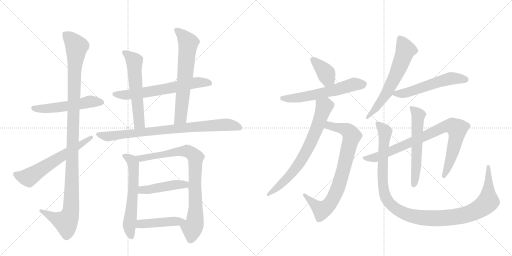
t = 0.00 s
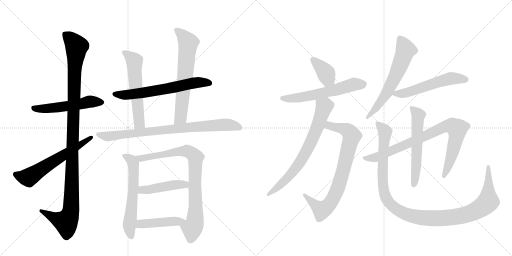
t = 3.21 s
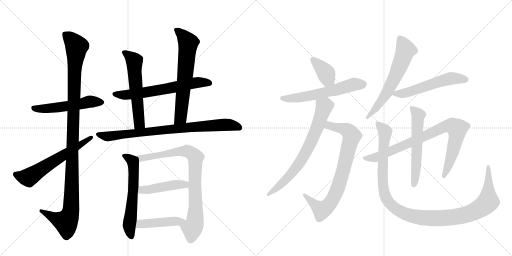
t = 6.41 s
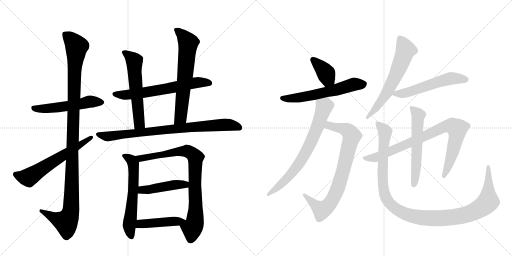
t = 9.62 s
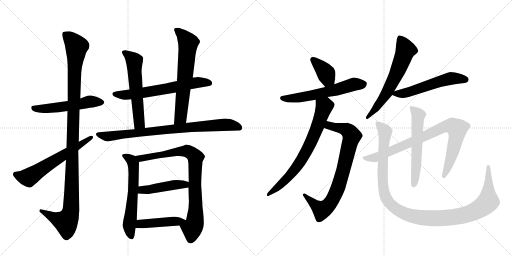
t = 12.82 s
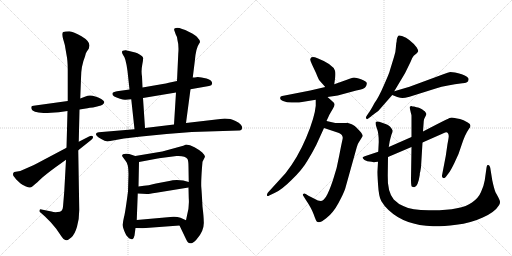
t = 16.03 s

The animated SVG that drew these frames (rendered in a browser with its animation timeline set to each time). Animation: 20 CSS @keyframes rules; one cycle of 16.03 s.

<svg version="1.1" viewBox="0 0 2048 1024" xmlns="http://www.w3.org/2000/svg">
  <g stroke="lightgray" stroke-dasharray="1,1" stroke-width="1" transform="scale(4, 4)">
    <line x1="0" y1="0" x2="256" y2="256"></line>
    <line x1="256" y1="0" x2="0" y2="256"></line>
    <line x1="128" y1="0" x2="128" y2="256"></line>
    <line x1="0" y1="128" x2="256" y2="128"></line>
    <line x1="256" y1="0" x2="512" y2="256"></line>
    <line x1="512" y1="0" x2="256" y2="256"></line>
    <line x1="384" y1="0" x2="384" y2="256"></line>
    <line x1="256" y1="128" x2="512" y2="128"></line>
  </g>
<g transform="scale(1, -1) translate(0, -850)">
   <style type="text/css">
    @keyframes keyframes0 {
      from {
       stroke: black;
       stroke-dashoffset: 535;
       stroke-width: 128;
       }
       64% {
       animation-timing-function: step-end;
       stroke: black;
       stroke-dashoffset: 0;
       stroke-width: 128;
       }
       to {
       stroke: black;
       stroke-width: 1024;
       }
       }
       #make-me-a-hanzi-animation-0 {
         animation: keyframes0 0.685384s both;
         animation-delay: 0.000000s;
         animation-timing-function: linear;
       }
    @keyframes keyframes1 {
      from {
       stroke: black;
       stroke-dashoffset: 1140;
       stroke-width: 128;
       }
       79% {
       animation-timing-function: step-end;
       stroke: black;
       stroke-dashoffset: 0;
       stroke-width: 128;
       }
       to {
       stroke: black;
       stroke-width: 1024;
       }
       }
       #make-me-a-hanzi-animation-1 {
         animation: keyframes1 1.177734s both;
         animation-delay: 0.685384s;
         animation-timing-function: linear;
       }
    @keyframes keyframes2 {
      from {
       stroke: black;
       stroke-dashoffset: 607;
       stroke-width: 128;
       }
       66% {
       animation-timing-function: step-end;
       stroke: black;
       stroke-dashoffset: 0;
       stroke-width: 128;
       }
       to {
       stroke: black;
       stroke-width: 1024;
       }
       }
       #make-me-a-hanzi-animation-2 {
         animation: keyframes2 0.743978s both;
         animation-delay: 1.863118s;
         animation-timing-function: linear;
       }
    @keyframes keyframes3 {
      from {
       stroke: black;
       stroke-dashoffset: 640;
       stroke-width: 128;
       }
       68% {
       animation-timing-function: step-end;
       stroke: black;
       stroke-dashoffset: 0;
       stroke-width: 128;
       }
       to {
       stroke: black;
       stroke-width: 1024;
       }
       }
       #make-me-a-hanzi-animation-3 {
         animation: keyframes3 0.770833s both;
         animation-delay: 2.607096s;
         animation-timing-function: linear;
       }
    @keyframes keyframes4 {
      from {
       stroke: black;
       stroke-dashoffset: 577;
       stroke-width: 128;
       }
       65% {
       animation-timing-function: step-end;
       stroke: black;
       stroke-dashoffset: 0;
       stroke-width: 128;
       }
       to {
       stroke: black;
       stroke-width: 1024;
       }
       }
       #make-me-a-hanzi-animation-4 {
         animation: keyframes4 0.719564s both;
         animation-delay: 3.377930s;
         animation-timing-function: linear;
       }
    @keyframes keyframes5 {
      from {
       stroke: black;
       stroke-dashoffset: 651;
       stroke-width: 128;
       }
       68% {
       animation-timing-function: step-end;
       stroke: black;
       stroke-dashoffset: 0;
       stroke-width: 128;
       }
       to {
       stroke: black;
       stroke-width: 1024;
       }
       }
       #make-me-a-hanzi-animation-5 {
         animation: keyframes5 0.779785s both;
         animation-delay: 4.097493s;
         animation-timing-function: linear;
       }
    @keyframes keyframes6 {
      from {
       stroke: black;
       stroke-dashoffset: 826;
       stroke-width: 128;
       }
       73% {
       animation-timing-function: step-end;
       stroke: black;
       stroke-dashoffset: 0;
       stroke-width: 128;
       }
       to {
       stroke: black;
       stroke-width: 1024;
       }
       }
       #make-me-a-hanzi-animation-6 {
         animation: keyframes6 0.922201s both;
         animation-delay: 4.877279s;
         animation-timing-function: linear;
       }
    @keyframes keyframes7 {
      from {
       stroke: black;
       stroke-dashoffset: 604;
       stroke-width: 128;
       }
       66% {
       animation-timing-function: step-end;
       stroke: black;
       stroke-dashoffset: 0;
       stroke-width: 128;
       }
       to {
       stroke: black;
       stroke-width: 1024;
       }
       }
       #make-me-a-hanzi-animation-7 {
         animation: keyframes7 0.741536s both;
         animation-delay: 5.799479s;
         animation-timing-function: linear;
       }
    @keyframes keyframes8 {
      from {
       stroke: black;
       stroke-dashoffset: 832;
       stroke-width: 128;
       }
       73% {
       animation-timing-function: step-end;
       stroke: black;
       stroke-dashoffset: 0;
       stroke-width: 128;
       }
       to {
       stroke: black;
       stroke-width: 1024;
       }
       }
       #make-me-a-hanzi-animation-8 {
         animation: keyframes8 0.927083s both;
         animation-delay: 6.541016s;
         animation-timing-function: linear;
       }
    @keyframes keyframes9 {
      from {
       stroke: black;
       stroke-dashoffset: 451;
       stroke-width: 128;
       }
       59% {
       animation-timing-function: step-end;
       stroke: black;
       stroke-dashoffset: 0;
       stroke-width: 128;
       }
       to {
       stroke: black;
       stroke-width: 1024;
       }
       }
       #make-me-a-hanzi-animation-9 {
         animation: keyframes9 0.617025s both;
         animation-delay: 7.468099s;
         animation-timing-function: linear;
       }
    @keyframes keyframes10 {
      from {
       stroke: black;
       stroke-dashoffset: 449;
       stroke-width: 128;
       }
       59% {
       animation-timing-function: step-end;
       stroke: black;
       stroke-dashoffset: 0;
       stroke-width: 128;
       }
       to {
       stroke: black;
       stroke-width: 1024;
       }
       }
       #make-me-a-hanzi-animation-10 {
         animation: keyframes10 0.615397s both;
         animation-delay: 8.085124s;
         animation-timing-function: linear;
       }
    @keyframes keyframes11 {
      from {
       stroke: black;
       stroke-dashoffset: 377;
       stroke-width: 128;
       }
       55% {
       animation-timing-function: step-end;
       stroke: black;
       stroke-dashoffset: 0;
       stroke-width: 128;
       }
       to {
       stroke: black;
       stroke-width: 1024;
       }
       }
       #make-me-a-hanzi-animation-11 {
         animation: keyframes11 0.556803s both;
         animation-delay: 8.700521s;
         animation-timing-function: linear;
       }
    @keyframes keyframes12 {
      from {
       stroke: black;
       stroke-dashoffset: 592;
       stroke-width: 128;
       }
       66% {
       animation-timing-function: step-end;
       stroke: black;
       stroke-dashoffset: 0;
       stroke-width: 128;
       }
       to {
       stroke: black;
       stroke-width: 1024;
       }
       }
       #make-me-a-hanzi-animation-12 {
         animation: keyframes12 0.731771s both;
         animation-delay: 9.257324s;
         animation-timing-function: linear;
       }
    @keyframes keyframes13 {
      from {
       stroke: black;
       stroke-dashoffset: 792;
       stroke-width: 128;
       }
       72% {
       animation-timing-function: step-end;
       stroke: black;
       stroke-dashoffset: 0;
       stroke-width: 128;
       }
       to {
       stroke: black;
       stroke-width: 1024;
       }
       }
       #make-me-a-hanzi-animation-13 {
         animation: keyframes13 0.894531s both;
         animation-delay: 9.989095s;
         animation-timing-function: linear;
       }
    @keyframes keyframes14 {
      from {
       stroke: black;
       stroke-dashoffset: 715;
       stroke-width: 128;
       }
       70% {
       animation-timing-function: step-end;
       stroke: black;
       stroke-dashoffset: 0;
       stroke-width: 128;
       }
       to {
       stroke: black;
       stroke-width: 1024;
       }
       }
       #make-me-a-hanzi-animation-14 {
         animation: keyframes14 0.831868s both;
         animation-delay: 10.883626s;
         animation-timing-function: linear;
       }
    @keyframes keyframes15 {
      from {
       stroke: black;
       stroke-dashoffset: 621;
       stroke-width: 128;
       }
       67% {
       animation-timing-function: step-end;
       stroke: black;
       stroke-dashoffset: 0;
       stroke-width: 128;
       }
       to {
       stroke: black;
       stroke-width: 1024;
       }
       }
       #make-me-a-hanzi-animation-15 {
         animation: keyframes15 0.755371s both;
         animation-delay: 11.715495s;
         animation-timing-function: linear;
       }
    @keyframes keyframes16 {
      from {
       stroke: black;
       stroke-dashoffset: 552;
       stroke-width: 128;
       }
       64% {
       animation-timing-function: step-end;
       stroke: black;
       stroke-dashoffset: 0;
       stroke-width: 128;
       }
       to {
       stroke: black;
       stroke-width: 1024;
       }
       }
       #make-me-a-hanzi-animation-16 {
         animation: keyframes16 0.699219s both;
         animation-delay: 12.470866s;
         animation-timing-function: linear;
       }
    @keyframes keyframes17 {
      from {
       stroke: black;
       stroke-dashoffset: 853;
       stroke-width: 128;
       }
       74% {
       animation-timing-function: step-end;
       stroke: black;
       stroke-dashoffset: 0;
       stroke-width: 128;
       }
       to {
       stroke: black;
       stroke-width: 1024;
       }
       }
       #make-me-a-hanzi-animation-17 {
         animation: keyframes17 0.944173s both;
         animation-delay: 13.170085s;
         animation-timing-function: linear;
       }
    @keyframes keyframes18 {
      from {
       stroke: black;
       stroke-dashoffset: 578;
       stroke-width: 128;
       }
       65% {
       animation-timing-function: step-end;
       stroke: black;
       stroke-dashoffset: 0;
       stroke-width: 128;
       }
       to {
       stroke: black;
       stroke-width: 1024;
       }
       }
       #make-me-a-hanzi-animation-18 {
         animation: keyframes18 0.720378s both;
         animation-delay: 14.114258s;
         animation-timing-function: linear;
       }
    @keyframes keyframes19 {
      from {
       stroke: black;
       stroke-dashoffset: 1157;
       stroke-width: 128;
       }
       79% {
       animation-timing-function: step-end;
       stroke: black;
       stroke-dashoffset: 0;
       stroke-width: 128;
       }
       to {
       stroke: black;
       stroke-width: 1024;
       }
       }
       #make-me-a-hanzi-animation-19 {
         animation: keyframes19 1.191569s both;
         animation-delay: 14.834635s;
         animation-timing-function: linear;
       }
</style>
<path d="M 318 412 L 350 417 Q 357 419 372 420 L 396 426 Q 413 428 417 441 Q 418 445 405 454 Q 393 462 381 464 Q 359 473 342 464 L 321 456 L 271 446 L 134 427 Q 128 426 126 424 Q 124 422 126 414 Q 130 401 174 398 Q 181 397 204 399 L 235 401 L 270 406 L 318 412 Z" fill="lightgray"></path> 
<path d="M 264 211 L 257 84 L 252 23 Q 251 2 231 2 Q 217 0 206 4 L 166 12 Q 160 14 158 9 Q 156 3 163 -1 L 180 -16 Q 203 -37 224 -64 L 242 -90 Q 249 -101 254 -106 Q 262 -111 266 -111 Q 271 -112 285 -100 Q 299 -88 308 -57 Q 317 -27 317 10 L 313 249 L 315 283 L 318 412 L 321 456 L 324 536 Q 324 586 340 624 Q 343 640 348 645 L 355 655 L 358 668 Q 358 686 326 705 Q 294 724 277 725 Q 260 725 253 722 Q 246 718 253 692 Q 261 666 261 660 L 266 631 Q 271 608 271 570 L 271 446 L 270 406 L 266 259 L 264 211 Z" fill="lightgray"></path> 
<path d="M 122 184 L 81 166 L 57 162 L 53 158 Q 51 150 54 146 L 65 132 L 81 117 Q 87 111 104 104 Q 121 96 128 103 Q 136 109 141 114 Q 147 118 163 134 Q 180 150 218 178 L 264 211 L 313 249 L 362 288 Q 376 299 371 305 Q 366 310 356 304 L 315 283 L 266 259 L 166 206 Q 127 185 122 184 Z" fill="lightgray"></path> 
<path d="M 762 493 L 836 506 Q 848 508 848 514 Q 850 520 844 527 Q 838 534 816 538 Q 794 542 791 542 Q 777 540 771 540 L 708 526 L 675 519 Q 664 516 651 514 L 570 500 L 518 492 L 468 485 Q 450 482 450 476 Q 446 464 480 455 Q 495 450 502 451 L 525 453 L 572 458 L 704 480 L 762 493 Z" fill="lightgray"></path> 
<path d="M 570 500 L 568 544 Q 564 565 569 591 Q 574 616 572 620 Q 571 624 560 631 Q 549 638 541 640 L 516 646 Q 510 647 504 649 Q 498 650 491 647 Q 484 644 493 629 Q 503 619 510 566 L 518 492 L 525 453 L 538 333 C 541 303 582 308 580 338 L 572 458 L 570 500 Z" fill="lightgray"></path> 
<path d="M 744 358 L 762 493 L 771 540 L 779 604 Q 783 658 798 678 Q 804 685 792 697 Q 786 708 755 723 Q 725 738 709 739 Q 694 739 697 729 L 703 712 Q 708 706 710 689 Q 716 668 713 634 L 708 526 L 704 480 L 696 352 C 694 322 740 328 744 358 Z" fill="lightgray"></path> 
<path d="M 666 314 L 767 322 L 956 328 Q 967 327 968 336 Q 972 352 942 366 Q 929 372 921 374 L 899 376 L 744 358 L 696 352 L 580 338 L 538 333 L 395 321 Q 386 320 384 315 Q 381 307 405 294 Q 423 282 435 285 L 496 296 L 565 304 L 666 314 Z" fill="lightgray"></path> 
<path d="M 541 226 L 526 231 Q 515 236 503 235 Q 482 233 491 222 L 502 207 Q 514 195 514 154 L 512 84 Q 501 -1 496 -18 Q 492 -35 491 -48 Q 490 -61 505 -91 L 516 -103 Q 521 -106 524 -106 L 526 -107 Q 527 -108 531 -106 Q 535 -104 538 -92 L 542 -62 L 547 -30 L 551 76 L 554 104 L 556 202 C 556 221 556 221 541 226 Z" fill="lightgray"></path> 
<path d="M 815 -36 Q 815 -18 810 23 Q 807 81 805 103 Q 804 125 808 180 L 810 203 L 820 223 Q 820 229 809 240 Q 798 250 778 261 Q 759 272 744 272 Q 737 268 733 267 L 649 244 L 541 226 C 511 221 527 196 556 202 L 636 217 L 706 226 Q 741 228 750 214 Q 754 206 754 182 L 755 122 L 754 100 L 755 58 Q 758 24 748 -12 L 744 -31 C 738 -60 705 -25 718 -52 L 740 -98 Q 750 -120 754 -121 Q 759 -123 765 -123 Q 771 -124 786 -108 Q 818 -74 815 -36 Z" fill="lightgray"></path> 
<path d="M 551 76 L 588 74 Q 589 73 625 79 L 754 100 C 784 105 784 114 755 122 L 733 128 Q 698 132 677 126 L 624 116 Q 601 109 554 104 C 524 101 521 78 551 76 Z" fill="lightgray"></path> 
<path d="M 542 -62 L 570 -63 L 718 -52 C 748 -50 771 -43 744 -31 L 722 -21 Q 707 -16 693 -17 L 547 -30 C 517 -33 512 -61 542 -62 Z" fill="lightgray"></path> 
<path d="M 1337 513 L 1341 542 Q 1343 558 1340 567 Q 1332 593 1270 617 Q 1243 628 1241 613 Q 1240 609 1248 592 L 1264 558 Q 1273 535 1278 528 L 1301 502 C 1321 480 1333 483 1337 513 Z" fill="lightgray"></path> 
<path d="M 1310 462 L 1351 468 L 1425 488 Q 1457 493 1462 502 Q 1468 511 1467 518 Q 1465 525 1444 533 Q 1424 540 1416 540 Q 1408 539 1385 530 L 1337 513 L 1301 502 L 1241 488 L 1139 468 Q 1126 466 1123 464 Q 1115 452 1132 446 Q 1149 439 1173 440 L 1196 440 L 1263 451 L 1310 462 Z" fill="lightgray"></path> 
<path d="M 1436 282 L 1451 306 Q 1451 313 1439 326 Q 1428 338 1419 346 Q 1410 354 1389 359 L 1386 358 L 1341 358 L 1306 366 C 1277 373 1268 347 1296 338 L 1356 318 Q 1375 309 1370 292 Q 1366 275 1357 228 Q 1349 180 1332 130 Q 1315 80 1304 63 Q 1293 46 1283 46 Q 1273 46 1256 56 L 1234 67 L 1223 74 Q 1216 78 1213 74 Q 1209 72 1213 67 L 1223 51 Q 1246 17 1255 -8 Q 1264 -34 1268 -37 Q 1280 -44 1306 -22 Q 1333 -1 1354 38 Q 1375 77 1381 96 L 1427 261 Q 1430 274 1436 282 Z" fill="lightgray"></path> 
<path d="M 1306 366 L 1318 392 L 1332 416 Q 1339 428 1338 434 Q 1338 439 1328 446 L 1310 462 C 1288 482 1263 481 1263 451 L 1263 427 Q 1259 381 1225 300 Q 1191 219 1142 157 L 1071 79 Q 1067 72 1068 68 Q 1070 64 1077 68 L 1100 79 Q 1127 91 1166 130 Q 1209 171 1229 206 Q 1250 240 1265 270 L 1296 338 L 1306 366 Z" fill="lightgray"></path> 
<path d="M 1576 622 L 1560 570 Q 1558 559 1536 510 Q 1515 461 1498 438 Q 1481 406 1473 396 L 1467 387 Q 1461 380 1465 376 Q 1467 371 1473 376 L 1484 384 Q 1485 386 1499 396 L 1513 406 L 1569 470 L 1577 485 L 1620 557 L 1642 602 Q 1649 621 1655 627 L 1666 636 Q 1673 643 1673 646 Q 1673 649 1667 660 Q 1641 694 1608 706 Q 1597 710 1593 707 Q 1587 697 1587 691 Q 1587 685 1585 677 L 1583 656 Q 1583 643 1576 622 Z" fill="lightgray"></path> 
<path d="M 1569 470 L 1589 462 Q 1602 458 1610 458 Q 1618 458 1638 463 L 1743 496 Q 1788 510 1849 517 Q 1874 518 1874 531 Q 1878 542 1847 553 Q 1832 558 1820 560 L 1801 562 Q 1792 560 1776 554 L 1638 503 L 1577 485 C 1551 477 1551 477 1569 470 Z" fill="lightgray"></path> 
<path d="M 1486 203 L 1496 201 Q 1498 203 1512 203 L 1552 222 L 1646 262 L 1690 280 L 1776 318 Q 1793 327 1795 306 Q 1795 300 1790 274 L 1783 226 L 1768 148 Q 1767 139 1773 138 Q 1779 136 1783 142 L 1795 158 Q 1802 166 1818 199 Q 1835 231 1847 272 Q 1860 312 1876 335 Q 1890 350 1871 360 Q 1853 372 1840 374 Q 1827 376 1819 378 Q 1812 380 1807 380 Q 1803 380 1798 378 Q 1793 376 1742 350 L 1692 324 L 1646 302 L 1555 262 L 1513 243 L 1459 225 Q 1451 222 1450 220 Q 1450 217 1458 210 Q 1467 203 1486 203 Z" fill="lightgray"></path> 
<path d="M 1646 262 L 1644 134 Q 1644 107 1647 104 Q 1651 101 1657 101 Q 1672 103 1679 150 Q 1679 159 1681 163 L 1684 181 L 1690 280 L 1692 324 L 1695 366 Q 1695 373 1701 383 Q 1707 392 1705 396 Q 1703 400 1699 405 Q 1698 405 1688 413 Q 1676 419 1672 420 Q 1668 420 1656 424 Q 1650 424 1646 426 L 1640 424 Q 1638 422 1639 418 L 1644 396 Q 1645 395 1646 388 L 1646 302 L 1646 262 Z" fill="lightgray"></path> 
<path d="M 1512 203 L 1510 167 Q 1509 163 1512 114 Q 1515 64 1525 46 Q 1536 27 1554 10 Q 1620 -52 1732 -55 Q 1767 -56 1825 -49 Q 1884 -42 1931 -20 Q 1979 1 1996 29 Q 2000 35 2000 41 Q 2001 46 1992 63 L 1982 81 Q 1976 96 1969 129 L 1961 179 Q 1959 186 1956 189 Q 1954 191 1950 190 Q 1947 188 1946 179 L 1939 129 Q 1935 105 1924 82 Q 1914 58 1888 40 Q 1846 9 1730 9 Q 1651 7 1613 26 Q 1594 33 1575 52 Q 1549 84 1551 148 L 1552 222 L 1555 262 L 1559 286 L 1565 309 Q 1572 322 1570 329 Q 1562 347 1545 353 L 1517 363 Q 1506 366 1503 362 Q 1500 357 1507 338 Q 1515 319 1515 282 L 1513 243 L 1512 203 Z" fill="lightgray"></path> 
      <clipPath id="make-me-a-hanzi-clip-0">
      <path d="M 318 412 L 350 417 Q 357 419 372 420 L 396 426 Q 413 428 417 441 Q 418 445 405 454 Q 393 462 381 464 Q 359 473 342 464 L 321 456 L 271 446 L 134 427 Q 128 426 126 424 Q 124 422 126 414 Q 130 401 174 398 Q 181 397 204 399 L 235 401 L 270 406 L 318 412 Z" fill="lightgray"></path>
      </clipPath>
      <path clip-path="url(#make-me-a-hanzi-clip-0)" d="M 132 419 L 180 415 L 274 426 L 360 444 L 408 440 " fill="none" id="make-me-a-hanzi-animation-0" stroke-dasharray="407 814" stroke-linecap="round"></path>

      <clipPath id="make-me-a-hanzi-clip-1">
      <path d="M 264 211 L 257 84 L 252 23 Q 251 2 231 2 Q 217 0 206 4 L 166 12 Q 160 14 158 9 Q 156 3 163 -1 L 180 -16 Q 203 -37 224 -64 L 242 -90 Q 249 -101 254 -106 Q 262 -111 266 -111 Q 271 -112 285 -100 Q 299 -88 308 -57 Q 317 -27 317 10 L 313 249 L 315 283 L 318 412 L 321 456 L 324 536 Q 324 586 340 624 Q 343 640 348 645 L 355 655 L 358 668 Q 358 686 326 705 Q 294 724 277 725 Q 260 725 253 722 Q 246 718 253 692 Q 261 666 261 660 L 266 631 Q 271 608 271 570 L 271 446 L 270 406 L 266 259 L 264 211 Z" fill="lightgray"></path>
      </clipPath>
      <path clip-path="url(#make-me-a-hanzi-clip-1)" d="M 260 714 L 306 664 L 298 562 L 285 17 L 276 -20 L 264 -37 L 220 -23 L 164 6 " fill="none" id="make-me-a-hanzi-animation-1" stroke-dasharray="1012 2024" stroke-linecap="round"></path>

      <clipPath id="make-me-a-hanzi-clip-2">
      <path d="M 122 184 L 81 166 L 57 162 L 53 158 Q 51 150 54 146 L 65 132 L 81 117 Q 87 111 104 104 Q 121 96 128 103 Q 136 109 141 114 Q 147 118 163 134 Q 180 150 218 178 L 264 211 L 313 249 L 362 288 Q 376 299 371 305 Q 366 310 356 304 L 315 283 L 266 259 L 166 206 Q 127 185 122 184 Z" fill="lightgray"></path>
      </clipPath>
      <path clip-path="url(#make-me-a-hanzi-clip-2)" d="M 62 153 L 104 140 L 123 145 L 364 301 " fill="none" id="make-me-a-hanzi-animation-2" stroke-dasharray="479 958" stroke-linecap="round"></path>

      <clipPath id="make-me-a-hanzi-clip-3">
      <path d="M 762 493 L 836 506 Q 848 508 848 514 Q 850 520 844 527 Q 838 534 816 538 Q 794 542 791 542 Q 777 540 771 540 L 708 526 L 675 519 Q 664 516 651 514 L 570 500 L 518 492 L 468 485 Q 450 482 450 476 Q 446 464 480 455 Q 495 450 502 451 L 525 453 L 572 458 L 704 480 L 762 493 Z" fill="lightgray"></path>
      </clipPath>
      <path clip-path="url(#make-me-a-hanzi-clip-3)" d="M 458 474 L 506 470 L 788 520 L 837 518 " fill="none" id="make-me-a-hanzi-animation-3" stroke-dasharray="512 1024" stroke-linecap="round"></path>

      <clipPath id="make-me-a-hanzi-clip-4">
      <path d="M 570 500 L 568 544 Q 564 565 569 591 Q 574 616 572 620 Q 571 624 560 631 Q 549 638 541 640 L 516 646 Q 510 647 504 649 Q 498 650 491 647 Q 484 644 493 629 Q 503 619 510 566 L 518 492 L 525 453 L 538 333 C 541 303 582 308 580 338 L 572 458 L 570 500 Z" fill="lightgray"></path>
      </clipPath>
      <path clip-path="url(#make-me-a-hanzi-clip-4)" d="M 499 639 L 538 605 L 557 356 L 544 341 " fill="none" id="make-me-a-hanzi-animation-4" stroke-dasharray="449 898" stroke-linecap="round"></path>

      <clipPath id="make-me-a-hanzi-clip-5">
      <path d="M 744 358 L 762 493 L 771 540 L 779 604 Q 783 658 798 678 Q 804 685 792 697 Q 786 708 755 723 Q 725 738 709 739 Q 694 739 697 729 L 703 712 Q 708 706 710 689 Q 716 668 713 634 L 708 526 L 704 480 L 696 352 C 694 322 740 328 744 358 Z" fill="lightgray"></path>
      </clipPath>
      <path clip-path="url(#make-me-a-hanzi-clip-5)" d="M 708 728 L 727 713 L 752 675 L 723 384 L 701 359 " fill="none" id="make-me-a-hanzi-animation-5" stroke-dasharray="523 1046" stroke-linecap="round"></path>

      <clipPath id="make-me-a-hanzi-clip-6">
      <path d="M 666 314 L 767 322 L 956 328 Q 967 327 968 336 Q 972 352 942 366 Q 929 372 921 374 L 899 376 L 744 358 L 696 352 L 580 338 L 538 333 L 395 321 Q 386 320 384 315 Q 381 307 405 294 Q 423 282 435 285 L 496 296 L 565 304 L 666 314 Z" fill="lightgray"></path>
      </clipPath>
      <path clip-path="url(#make-me-a-hanzi-clip-6)" d="M 392 313 L 429 304 L 754 341 L 894 351 L 942 347 L 957 340 " fill="none" id="make-me-a-hanzi-animation-6" stroke-dasharray="698 1396" stroke-linecap="round"></path>

      <clipPath id="make-me-a-hanzi-clip-7">
      <path d="M 541 226 L 526 231 Q 515 236 503 235 Q 482 233 491 222 L 502 207 Q 514 195 514 154 L 512 84 Q 501 -1 496 -18 Q 492 -35 491 -48 Q 490 -61 505 -91 L 516 -103 Q 521 -106 524 -106 L 526 -107 Q 527 -108 531 -106 Q 535 -104 538 -92 L 542 -62 L 547 -30 L 551 76 L 554 104 L 556 202 C 556 221 556 221 541 226 Z" fill="lightgray"></path>
      </clipPath>
      <path clip-path="url(#make-me-a-hanzi-clip-7)" d="M 498 228 L 527 209 L 533 195 L 533 85 L 517 -58 L 528 -101 " fill="none" id="make-me-a-hanzi-animation-7" stroke-dasharray="476 952" stroke-linecap="round"></path>

      <clipPath id="make-me-a-hanzi-clip-8">
      <path d="M 815 -36 Q 815 -18 810 23 Q 807 81 805 103 Q 804 125 808 180 L 810 203 L 820 223 Q 820 229 809 240 Q 798 250 778 261 Q 759 272 744 272 Q 737 268 733 267 L 649 244 L 541 226 C 511 221 527 196 556 202 L 636 217 L 706 226 Q 741 228 750 214 Q 754 206 754 182 L 755 122 L 754 100 L 755 58 Q 758 24 748 -12 L 744 -31 C 738 -60 705 -25 718 -52 L 740 -98 Q 750 -120 754 -121 Q 759 -123 765 -123 Q 771 -124 786 -108 Q 818 -74 815 -36 Z" fill="lightgray"></path>
      </clipPath>
      <path clip-path="url(#make-me-a-hanzi-clip-8)" d="M 549 223 L 562 216 L 731 246 L 752 245 L 779 225 L 783 10 L 779 -43 L 762 -108 " fill="none" id="make-me-a-hanzi-animation-8" stroke-dasharray="704 1408" stroke-linecap="round"></path>

      <clipPath id="make-me-a-hanzi-clip-9">
      <path d="M 551 76 L 588 74 Q 589 73 625 79 L 754 100 C 784 105 784 114 755 122 L 733 128 Q 698 132 677 126 L 624 116 Q 601 109 554 104 C 524 101 521 78 551 76 Z" fill="lightgray"></path>
      </clipPath>
      <path clip-path="url(#make-me-a-hanzi-clip-9)" d="M 558 82 L 568 90 L 748 117 " fill="none" id="make-me-a-hanzi-animation-9" stroke-dasharray="323 646" stroke-linecap="round"></path>

      <clipPath id="make-me-a-hanzi-clip-10">
      <path d="M 542 -62 L 570 -63 L 718 -52 C 748 -50 771 -43 744 -31 L 722 -21 Q 707 -16 693 -17 L 547 -30 C 517 -33 512 -61 542 -62 Z" fill="lightgray"></path>
      </clipPath>
      <path clip-path="url(#make-me-a-hanzi-clip-10)" d="M 549 -58 L 562 -46 L 737 -31 " fill="none" id="make-me-a-hanzi-animation-10" stroke-dasharray="321 642" stroke-linecap="round"></path>

      <clipPath id="make-me-a-hanzi-clip-11">
      <path d="M 1337 513 L 1341 542 Q 1343 558 1340 567 Q 1332 593 1270 617 Q 1243 628 1241 613 Q 1240 609 1248 592 L 1264 558 Q 1273 535 1278 528 L 1301 502 C 1321 480 1333 483 1337 513 Z" fill="lightgray"></path>
      </clipPath>
      <path clip-path="url(#make-me-a-hanzi-clip-11)" d="M 1251 611 L 1305 555 L 1310 539 L 1304 513 " fill="none" id="make-me-a-hanzi-animation-11" stroke-dasharray="249 498" stroke-linecap="round"></path>

      <clipPath id="make-me-a-hanzi-clip-12">
      <path d="M 1310 462 L 1351 468 L 1425 488 Q 1457 493 1462 502 Q 1468 511 1467 518 Q 1465 525 1444 533 Q 1424 540 1416 540 Q 1408 539 1385 530 L 1337 513 L 1301 502 L 1241 488 L 1139 468 Q 1126 466 1123 464 Q 1115 452 1132 446 Q 1149 439 1173 440 L 1196 440 L 1263 451 L 1310 462 Z" fill="lightgray"></path>
      </clipPath>
      <path clip-path="url(#make-me-a-hanzi-clip-12)" d="M 1128 458 L 1153 455 L 1213 462 L 1418 513 L 1457 515 " fill="none" id="make-me-a-hanzi-animation-12" stroke-dasharray="464 928" stroke-linecap="round"></path>

      <clipPath id="make-me-a-hanzi-clip-13">
      <path d="M 1436 282 L 1451 306 Q 1451 313 1439 326 Q 1428 338 1419 346 Q 1410 354 1389 359 L 1386 358 L 1341 358 L 1306 366 C 1277 373 1268 347 1296 338 L 1356 318 Q 1375 309 1370 292 Q 1366 275 1357 228 Q 1349 180 1332 130 Q 1315 80 1304 63 Q 1293 46 1283 46 Q 1273 46 1256 56 L 1234 67 L 1223 74 Q 1216 78 1213 74 Q 1209 72 1213 67 L 1223 51 Q 1246 17 1255 -8 Q 1264 -34 1268 -37 Q 1280 -44 1306 -22 Q 1333 -1 1354 38 Q 1375 77 1381 96 L 1427 261 Q 1430 274 1436 282 Z" fill="lightgray"></path>
      </clipPath>
      <path clip-path="url(#make-me-a-hanzi-clip-13)" d="M 1306 342 L 1316 348 L 1364 338 L 1389 329 L 1407 306 L 1361 126 L 1326 44 L 1308 23 L 1286 10 L 1218 71 " fill="none" id="make-me-a-hanzi-animation-13" stroke-dasharray="664 1328" stroke-linecap="round"></path>

      <clipPath id="make-me-a-hanzi-clip-14">
      <path d="M 1306 366 L 1318 392 L 1332 416 Q 1339 428 1338 434 Q 1338 439 1328 446 L 1310 462 C 1288 482 1263 481 1263 451 L 1263 427 Q 1259 381 1225 300 Q 1191 219 1142 157 L 1071 79 Q 1067 72 1068 68 Q 1070 64 1077 68 L 1100 79 Q 1127 91 1166 130 Q 1209 171 1229 206 Q 1250 240 1265 270 L 1296 338 L 1306 366 Z" fill="lightgray"></path>
      </clipPath>
      <path clip-path="url(#make-me-a-hanzi-clip-14)" d="M 1271 445 L 1297 424 L 1270 342 L 1235 263 L 1195 193 L 1160 148 L 1073 73 " fill="none" id="make-me-a-hanzi-animation-14" stroke-dasharray="587 1174" stroke-linecap="round"></path>

      <clipPath id="make-me-a-hanzi-clip-15">
      <path d="M 1576 622 L 1560 570 Q 1558 559 1536 510 Q 1515 461 1498 438 Q 1481 406 1473 396 L 1467 387 Q 1461 380 1465 376 Q 1467 371 1473 376 L 1484 384 Q 1485 386 1499 396 L 1513 406 L 1569 470 L 1577 485 L 1620 557 L 1642 602 Q 1649 621 1655 627 L 1666 636 Q 1673 643 1673 646 Q 1673 649 1667 660 Q 1641 694 1608 706 Q 1597 710 1593 707 Q 1587 697 1587 691 Q 1587 685 1585 677 L 1583 656 Q 1583 643 1576 622 Z" fill="lightgray"></path>
      </clipPath>
      <path clip-path="url(#make-me-a-hanzi-clip-15)" d="M 1600 698 L 1622 648 L 1591 566 L 1532 456 L 1469 381 " fill="none" id="make-me-a-hanzi-animation-15" stroke-dasharray="493 986" stroke-linecap="round"></path>

      <clipPath id="make-me-a-hanzi-clip-16">
      <path d="M 1569 470 L 1589 462 Q 1602 458 1610 458 Q 1618 458 1638 463 L 1743 496 Q 1788 510 1849 517 Q 1874 518 1874 531 Q 1878 542 1847 553 Q 1832 558 1820 560 L 1801 562 Q 1792 560 1776 554 L 1638 503 L 1577 485 C 1551 477 1551 477 1569 470 Z" fill="lightgray"></path>
      </clipPath>
      <path clip-path="url(#make-me-a-hanzi-clip-16)" d="M 1575 471 L 1626 479 L 1791 534 L 1861 533 " fill="none" id="make-me-a-hanzi-animation-16" stroke-dasharray="424 848" stroke-linecap="round"></path>

      <clipPath id="make-me-a-hanzi-clip-17">
      <path d="M 1486 203 L 1496 201 Q 1498 203 1512 203 L 1552 222 L 1646 262 L 1690 280 L 1776 318 Q 1793 327 1795 306 Q 1795 300 1790 274 L 1783 226 L 1768 148 Q 1767 139 1773 138 Q 1779 136 1783 142 L 1795 158 Q 1802 166 1818 199 Q 1835 231 1847 272 Q 1860 312 1876 335 Q 1890 350 1871 360 Q 1853 372 1840 374 Q 1827 376 1819 378 Q 1812 380 1807 380 Q 1803 380 1798 378 Q 1793 376 1742 350 L 1692 324 L 1646 302 L 1555 262 L 1513 243 L 1459 225 Q 1451 222 1450 220 Q 1450 217 1458 210 Q 1467 203 1486 203 Z" fill="lightgray"></path>
      </clipPath>
      <path clip-path="url(#make-me-a-hanzi-clip-17)" d="M 1457 218 L 1506 221 L 1690 300 L 1762 338 L 1809 346 L 1828 334 L 1827 306 L 1807 228 L 1776 146 " fill="none" id="make-me-a-hanzi-animation-17" stroke-dasharray="725 1450" stroke-linecap="round"></path>

      <clipPath id="make-me-a-hanzi-clip-18">
      <path d="M 1646 262 L 1644 134 Q 1644 107 1647 104 Q 1651 101 1657 101 Q 1672 103 1679 150 Q 1679 159 1681 163 L 1684 181 L 1690 280 L 1692 324 L 1695 366 Q 1695 373 1701 383 Q 1707 392 1705 396 Q 1703 400 1699 405 Q 1698 405 1688 413 Q 1676 419 1672 420 Q 1668 420 1656 424 Q 1650 424 1646 426 L 1640 424 Q 1638 422 1639 418 L 1644 396 Q 1645 395 1646 388 L 1646 302 L 1646 262 Z" fill="lightgray"></path>
      </clipPath>
      <path clip-path="url(#make-me-a-hanzi-clip-18)" d="M 1645 420 L 1674 389 L 1663 159 L 1654 111 " fill="none" id="make-me-a-hanzi-animation-18" stroke-dasharray="450 900" stroke-linecap="round"></path>

      <clipPath id="make-me-a-hanzi-clip-19">
      <path d="M 1512 203 L 1510 167 Q 1509 163 1512 114 Q 1515 64 1525 46 Q 1536 27 1554 10 Q 1620 -52 1732 -55 Q 1767 -56 1825 -49 Q 1884 -42 1931 -20 Q 1979 1 1996 29 Q 2000 35 2000 41 Q 2001 46 1992 63 L 1982 81 Q 1976 96 1969 129 L 1961 179 Q 1959 186 1956 189 Q 1954 191 1950 190 Q 1947 188 1946 179 L 1939 129 Q 1935 105 1924 82 Q 1914 58 1888 40 Q 1846 9 1730 9 Q 1651 7 1613 26 Q 1594 33 1575 52 Q 1549 84 1551 148 L 1552 222 L 1555 262 L 1559 286 L 1565 309 Q 1572 322 1570 329 Q 1562 347 1545 353 L 1517 363 Q 1506 366 1503 362 Q 1500 357 1507 338 Q 1515 319 1515 282 L 1513 243 L 1512 203 Z" fill="lightgray"></path>
      </clipPath>
      <path clip-path="url(#make-me-a-hanzi-clip-19)" d="M 1510 357 L 1540 323 L 1530 126 L 1541 66 L 1574 22 L 1621 -5 L 1692 -22 L 1795 -21 L 1844 -14 L 1910 10 L 1953 47 L 1952 183 " fill="none" id="make-me-a-hanzi-animation-19" stroke-dasharray="1029 2058" stroke-linecap="round"></path>

</g>
</svg>
